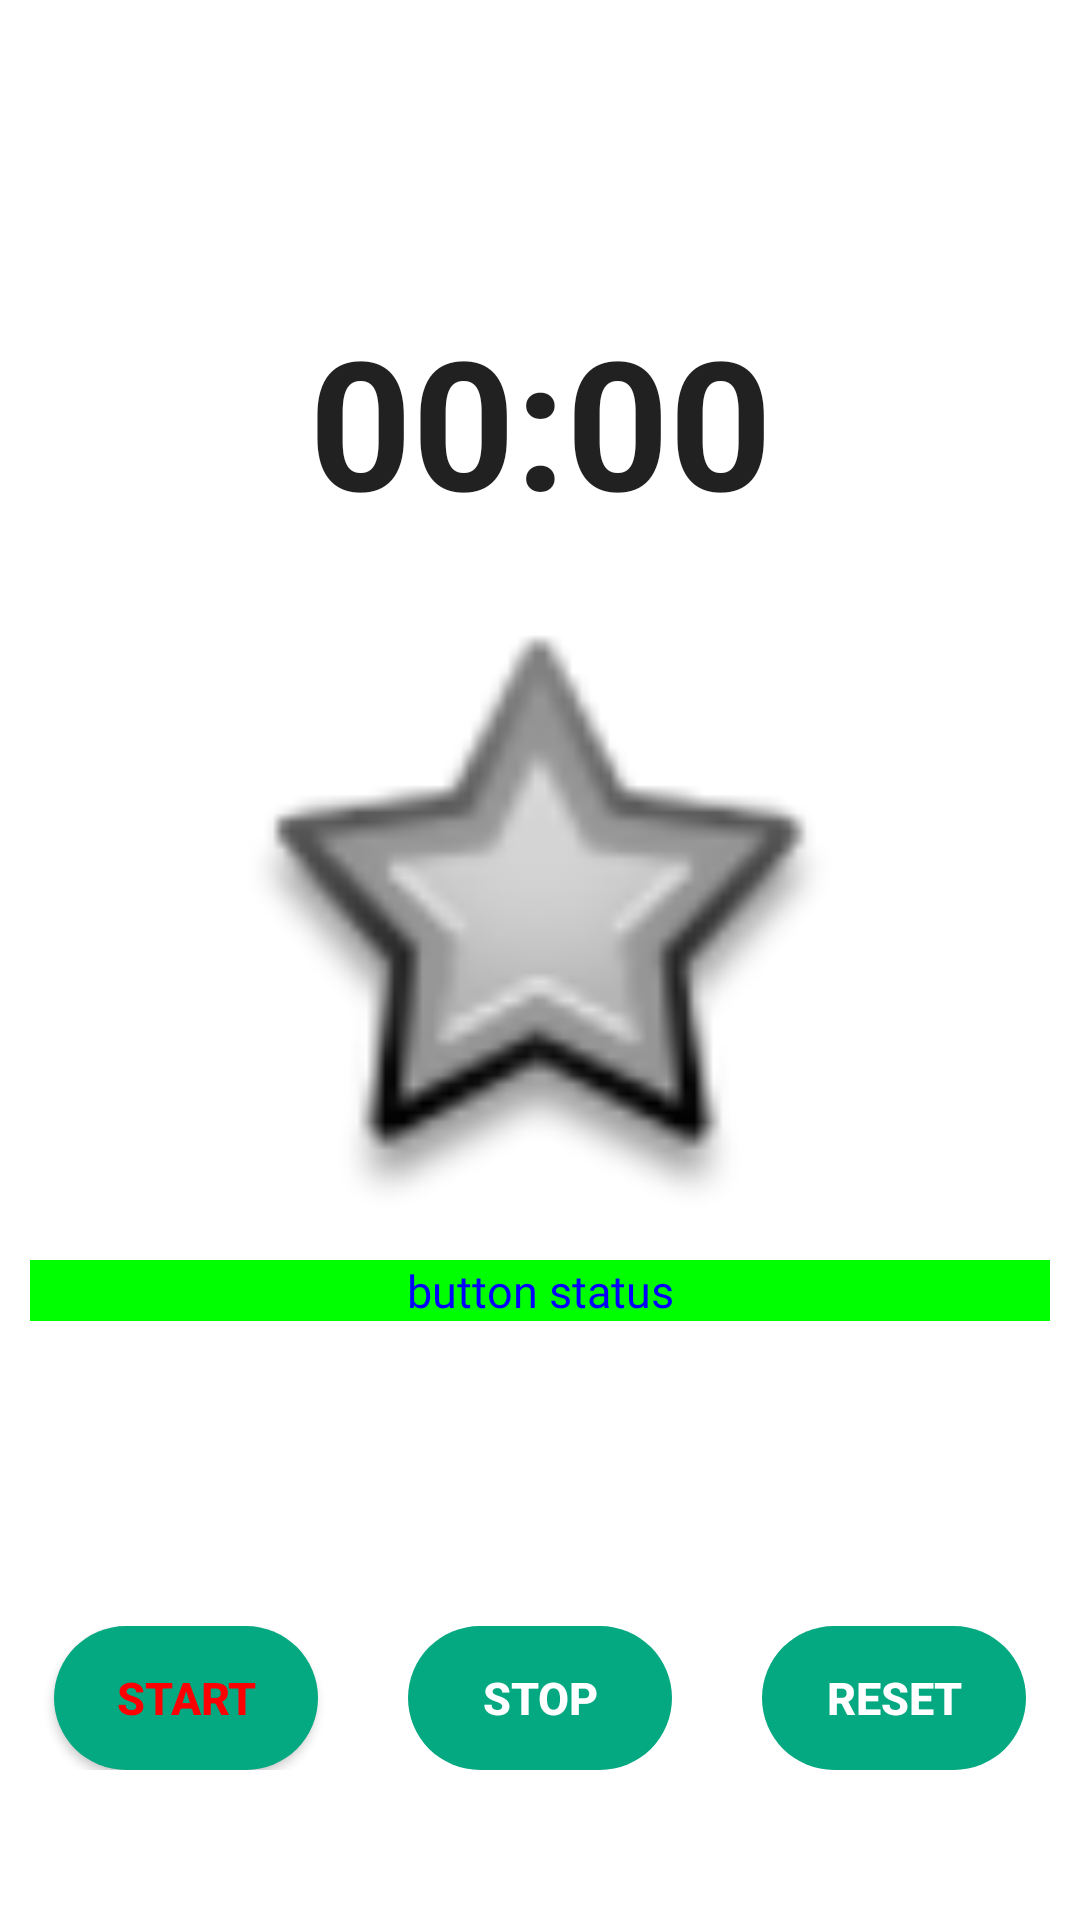

Layout XML and referenced resources for this Android screen:
<!-- AndroidManifest.xml: application theme Theme.KotlinTest -->
<!-- res/layout/activity_main3.xml -->
<?xml version="1.0" encoding="utf-8"?>
<RelativeLayout xmlns:android="http://schemas.android.com/apk/res/android"
    xmlns:app="http://schemas.android.com/apk/res-auto"
    xmlns:tools="http://schemas.android.com/tools"
    android:layout_width="match_parent"
    android:layout_height="match_parent"
    tools:context=".MainActivity3">

    <Chronometer
        android:id="@+id/chronometer"
        android:layout_width="match_parent"
        android:layout_height="wrap_content"
        android:layout_marginTop="100dp"
        android:gravity="center_horizontal"
        android:textSize="60sp"
        android:textStyle="bold" />

    <ImageView
        android:id="@+id/ivPicture"
        android:layout_width="200dp"
        android:layout_height="200dp"
        android:layout_below="@+id/chronometer"
        android:layout_centerHorizontal="true"
        android:layout_marginTop="30dp"
        android:src="@android:drawable/star_big_off" />

    <TextView
        android:id="@+id/tvMessage"
        style="@style/MyTextStyleSub"
        android:layout_width="match_parent"
        android:layout_height="wrap_content"
        android:layout_below="@id/ivPicture"
        android:layout_margin="10dp"
        android:gravity="center_horizontal"
        android:fontFamily="@font/pacifico"
        android:text="button status" />

    <LinearLayout
        android:layout_width="match_parent"
        android:layout_height="wrap_content"
        android:layout_alignParentBottom="true"
        android:layout_marginBottom="50dp"
        android:gravity="center_horizontal">

        <Button
            android:id="@+id/btnStart"
            android:layout_width="wrap_content"
            android:layout_height="wrap_content"
            android:background="@drawable/round_button"
            android:text="@string/btn_start"
            android:textColor="@color/button_color"
            android:textSize="@dimen/txt_size_small"
            android:textStyle="bold" />

        <Button
            android:id="@+id/btnStop"
            android:layout_width="wrap_content"
            android:layout_height="wrap_content"
            android:layout_marginLeft="30dp"
            android:layout_marginRight="30dp"
            android:background="@drawable/round_button"
            android:enabled="false"
            android:text="@string/btn_stop"
            android:textColor="@color/white"
            android:textSize="@dimen/txt_size_small"
            android:textStyle="bold" />

        <Button
            android:id="@+id/btnReset"
            android:layout_width="wrap_content"
            android:layout_height="wrap_content"
            android:background="@drawable/round_button"
            android:enabled="false"
            android:text="@string/btn_reset"
            android:textColor="@color/white"
            android:textSize="@dimen/txt_size_small"
            android:textStyle="bold" />
    </LinearLayout>

</RelativeLayout>
<!-- resources referenced by this layout -->
<resources>
  <color name="white">#FFFFFFFF</color>
  <dimen name="txt_size_small">15dp</dimen>
  <!-- drawable round_button (drawable) -->
  <?xml version="1.0" encoding="utf-8"?>
  <shape xmlns:android="http://schemas.android.com/apk/res/android"
      android:shape="rectangle"
      android:padding = "10dp">
      <solid android:color="#04A881"/>
      <corners
          android:bottomLeftRadius="30dp"
          android:bottomRightRadius="30dp"
          android:topLeftRadius="30dp"
          android:topRightRadius="30dp"/>
  
  </shape>
  <string name="btn_reset">RESET</string>
  <string name="btn_start">START</string>
  <string name="btn_stop">STOP</string>
  <style name="MyTextStyleSub" parent="MyTextStyle">
          <item name="android:textColor">#0000ff</item>
          <item name="android:background">@color/txt_bg_color</item>
      </style>
  <style name="Theme.KotlinTest" parent="Theme.MaterialComponents.DayNight.DarkActionBar">
          
          <item name="colorPrimary">@color/purple_500</item>
          <item name="colorPrimaryVariant">@color/purple_700</item>
          <item name="colorOnPrimary">@color/white</item>
          
          <item name="colorSecondary">@color/teal_200</item>
          <item name="colorSecondaryVariant">@color/teal_700</item>
          <item name="colorOnSecondary">@color/black</item>
          
          <item name="android:statusBarColor">?attr/colorPrimaryVariant</item>
          
      </style>
  <style name="MyTextStyle">
          <item name="android:textSize">@dimen/txt_size_small</item>
          <item name="android:textColor">@color/txt_color</item>
      </style>
  <color name="txt_bg_color">#00ff00</color>
  <color name="purple_500">#FF6200EE</color>
  <color name="purple_700">#FF3700B3</color>
  <color name="teal_200">#FF03DAC5</color>
  <color name="teal_700">#FF018786</color>
  <color name="black">#FF000000</color>
  <color name="txt_color">#ff0000</color>
</resources>
